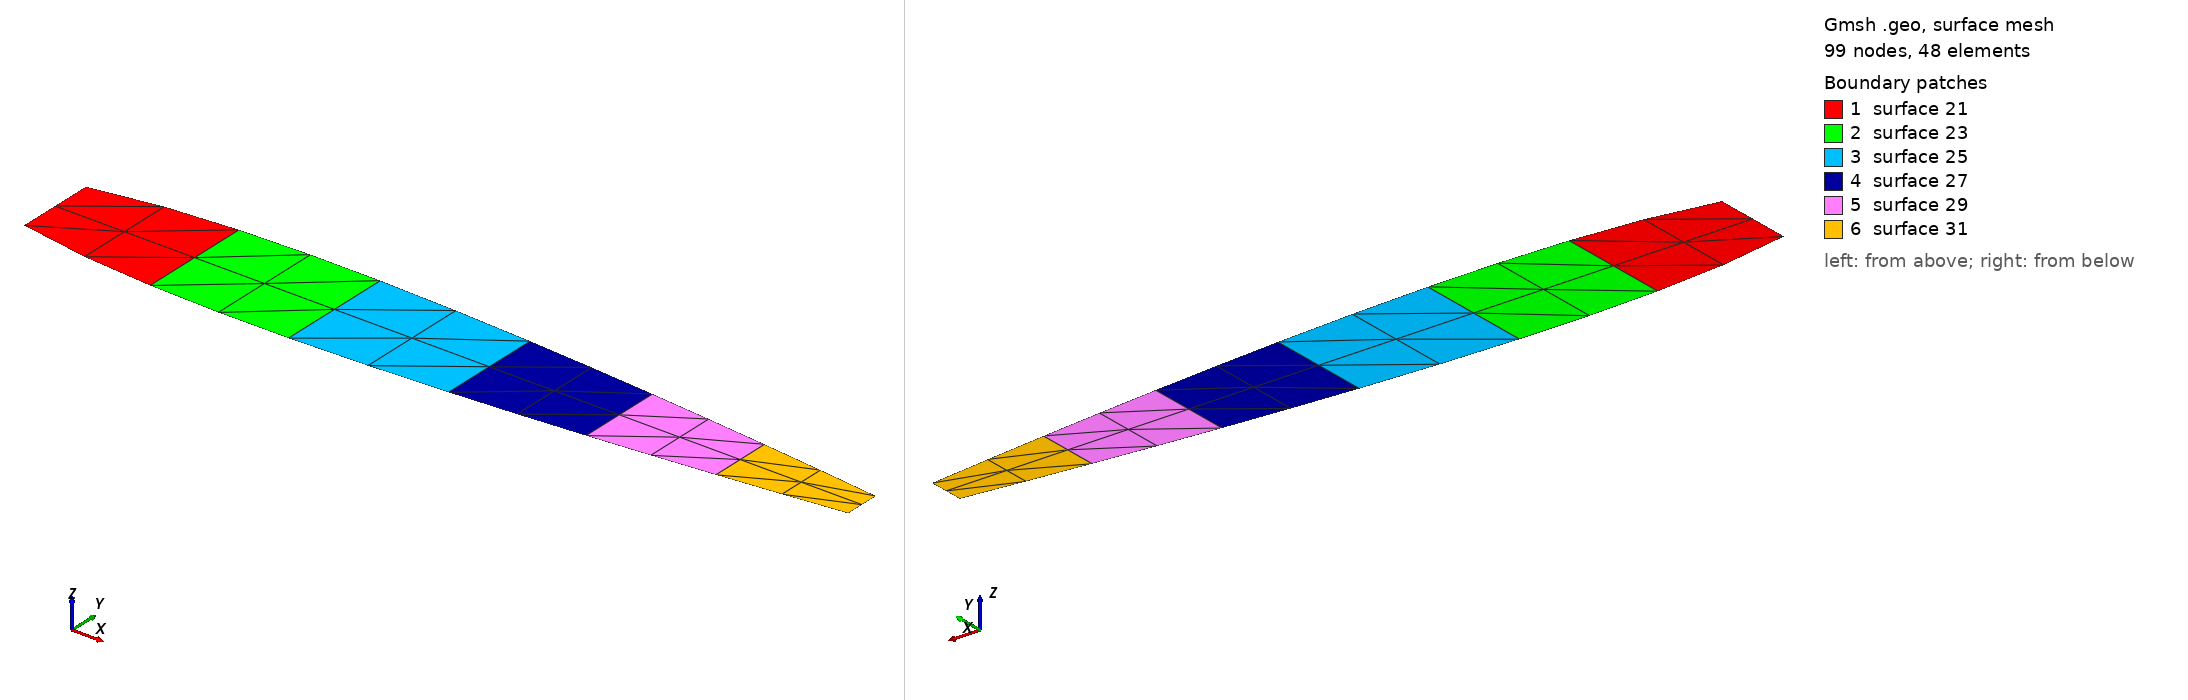

Gmsh geometry script, surface-meshed: 99 nodes, 48 surface elements. Boundary patches (legend numbers): 1 surface 21, 2 surface 23, 3 surface 25, 4 surface 27, 5 surface 29, 6 surface 31. Left view from above one corner, right view from below the opposite corner. The script declares no physical surfaces, so the legend lists its geometric surfaces. The drawing asked Gmsh for element sizes between 1% and 20% of the model's largest extent; the script's own settings can give other sizes.

=== AIRFOIL.geo (drawn) ===
lc=0.1;
a1=3; //airfoil mesh parameter 
a2=3; // lateral airfoil mesh parameter
Point	(	15	)= {	0.871572	,	0.017959	,	0, lc};
Point	(	16	)= {	0.853553	,	0.020107	,	0, lc};
Point	(	17	)= {	0.834565	,	0.022323	,	0, lc};
Point	(	18	)= {	0.81466	,	0.024593	,	0, lc};
Point	(	19	)= {	0.793893	,	0.026905	,	0, lc};
Point	(	20	)= {	0.77232	,	0.029246	,	0, lc};
Point	(	21	)= {	0.75	,	0.031603	,	0, lc};
Point	(	22	)= {	0.726995	,	0.033962	,	0, lc};
Point	(	23	)= {	0.703368	,	0.036311	,	0, lc};
Point	(	24	)= {	0.679184	,	0.038634	,	0, lc};
Point	(	25	)= {	0.654508	,	0.040917	,	0, lc};
Point	(	26	)= {	0.62941	,	0.043147	,	0, lc};
Point	(	27	)= {	0.603956	,	0.045307	,	0, lc};
Point	(	28	)= {	0.578217	,	0.047383	,	0, lc};
Point	(	29	)= {	0.552264	,	0.049358	,	0, lc};
Point	(	30	)= {	0.526168	,	0.051216	,	0, lc};
Point	(	31	)= {	0.5	,	0.05294	,	0, lc};
Point	(	32	)= {	0.473832	,	0.054515	,	0, lc};
Point	(	33	)= {	0.447736	,	0.055923	,	0, lc};
Point	(	34	)= {	0.421783	,	0.057148	,	0, lc};
Point	(	35	)= {	0.396044	,	0.058175	,	0, lc};
Point	(	36	)= {	0.37059	,	0.058989	,	0, lc};
Point	(	37	)= {	0.345492	,	0.059575	,	0, lc};
Point	(	38	)= {	0.320816	,	0.059921	,	0, lc};
Point	(	39	)= {	0.296632	,	0.060015	,	0, lc};
Point	(	40	)= {	0.273005	,	0.059848	,	0, lc};
Point	(	41	)= {	0.25	,	0.059412	,	0, lc};
Point	(	42	)= {	0.22768	,	0.058702	,	0, lc};
Point	(	43	)= {	0.206107	,	0.057714	,	0, lc};
Point	(	44	)= {	0.18534	,	0.056447	,	0, lc};
Point	(	45	)= {	0.165435	,	0.054902	,	0, lc};
Point	(	46	)= {	0.146447	,	0.053083	,	0, lc};
Point	(	47	)= {	0.128428	,	0.050996	,	0, lc};
Point	(	48	)= {	0.111427	,	0.048648	,	0, lc};
Point	(	49	)= {	0.095492	,	0.046049	,	0, lc};
Point	(	50	)= {	0.080665	,	0.043211	,	0, lc};
Point	(	51	)= {	0.066987	,	0.040145	,	0, lc};
Point	(	71	)= {	0.066987	,	-0.040145	,	0, lc};
Point	(	72	)= {	0.080665	,	-0.043211	,	0, lc};
Point	(	73	)= {	0.095492	,	-0.046049	,	0, lc};
Point	(	74	)= {	0.111427	,	-0.048648	,	0, lc};
Point	(	75	)= {	0.128428	,	-0.050996	,	0, lc};
Point	(	76	)= {	0.146447	,	-0.053083	,	0, lc};
Point	(	77	)= {	0.165435	,	-0.054902	,	0, lc};
Point	(	78	)= {	0.18534	,	-0.056447	,	0, lc};
Point	(	79	)= {	0.206107	,	-0.057714	,	0, lc};
Point	(	80	)= {	0.22768	,	-0.058702	,	0, lc};
Point	(	81	)= {	0.25	,	-0.059412	,	0, lc};
Point	(	82	)= {	0.273005	,	-0.059848	,	0, lc};
Point	(	83	)= {	0.296632	,	-0.060015	,	0, lc};
Point	(	84	)= {	0.320816	,	-0.059921	,	0, lc};
Point	(	85	)= {	0.345492	,	-0.059575	,	0, lc};
Point	(	86	)= {	0.37059	,	-0.058989	,	0, lc};
Point	(	87	)= {	0.396044	,	-0.058175	,	0, lc};
Point	(	88	)= {	0.421783	,	-0.057148	,	0, lc};
Point	(	89	)= {	0.447736	,	-0.055923	,	0, lc};
Point	(	90	)= {	0.473832	,	-0.054515	,	0, lc};
Point	(	91	)= {	0.5	,	-0.05294	,	0, lc};
Point	(	92	)= {	0.526168	,	-0.051216	,	0, lc};
Point	(	93	)= {	0.552264	,	-0.049358	,	0, lc};
Point	(	94	)= {	0.578217	,	-0.047383	,	0, lc};
Point	(	95	)= {	0.603956	,	-0.045307	,	0, lc};
Point	(	96	)= {	0.62941	,	-0.043147	,	0, lc};
Point	(	97	)= {	0.654508	,	-0.040917	,	0, lc};
Point	(	98	)= {	0.679184	,	-0.038634	,	0, lc};
Point	(	99	)= {	0.703368	,	-0.036311	,	0, lc};
Point	(	100	)= {	0.726995	,	-0.033962	,	0, lc};
Point	(	101	)= {	0.75	,	-0.031603	,	0, lc};
Point	(	102	)= {	0.77232	,	-0.029246	,	0, lc};
Point	(	103	)= {	0.793893	,	-0.026905	,	0, lc};
Point	(	104	)= {	0.81466	,	-0.024593	,	0, lc};
Point	(	105	)= {	0.834565	,	-0.022323	,	0, lc};
Point	(	106	)= {	0.853553	,	-0.020107	,	0, lc};
Point	(	107	)= {	0.871572	,	-0.017959	,	0, lc};





l1 = newl;Line(l1) = {51, 71};
l2 = newl;Line(l2) = {43, 79};
l3 = newl;Line(l3) = {37, 85};
l4 = newl;Line(l4) = {31, 91};
l5 = newl;Line(l5) = {26, 96};
l6 = newl;Line(l6) = {21, 101};
l7 = newl;Line(l7) = {15, 107};
l8 = newl;Spline(l8) = {51, 50, 49, 48, 47, 46, 45, 44, 43};
l9 = newl;Spline(l9) = {43, 42, 41, 40, 39, 38, 37};
l10 = newl;Spline(l10) = {37, 36, 35, 34, 33, 32, 31};
l11 = newl;Spline(l11) = {31, 30, 29, 28, 27, 26};
l12 = newl;Spline(l12) = {26, 25, 24, 23, 22, 21};
l13 = newl;Spline(l13) = {21, 20, 19, 18, 17, 16, 15};
l14 = newl;Spline(l14) = {107, 106, 105, 104, 103, 102, 101};
l15 = newl;Spline(l15) = {101, 100, 99, 98, 97, 96};
l16 = newl;Spline(l16) = {96, 95, 94, 93, 92, 91};
l17 = newl;Spline(l17) = {91, 90, 89, 88, 87, 86, 85};
l18 = newl;Spline(l18) = {85, 84, 83, 82, 81, 80, 79};
l19 = newl;Spline(l19) = {79, 78, 77, 76, 75, 74, 73, 72, 71};


ll1 = newll;Line Loop(ll1) = {l8, l2, l19, -l1};
s1 = news;Plane Surface(s1) = {ll1};
ll2 = newll;Line Loop(ll2) = {l9, l3, l18, -l2};
s2 = news;Plane Surface(s2) = {ll2};
ll3 = newll;Line Loop(ll3) = {l10, l4, l17, -l3};
s3 = news;Plane Surface(s3) = {ll3};
ll4 = newll;Line Loop(ll4) = {l11, l5, l16, -l4};
s4 = news;Plane Surface(s4) = {ll4};
ll5 = newll;Line Loop(ll5) = {l12, l6, l15, -l5};
s5 = news;Plane Surface(s5) = {ll5};
ll6 = newll;Line Loop(ll6) = {l13, l7, l14, -l6};
s6 = news;Plane Surface(s6) = {ll6};
Transfinite Line {l1,l2, l3, l4, l5, l6, l7} = a1 Using Progression 1;
Transfinite Line {l8, l9, l10, l11, l12, l13, l19, l18, l17, l16, l15, l14} = a2 Using Progression 1;
Transfinite Surface {s1,s2,s3,s4,s5,s6};
